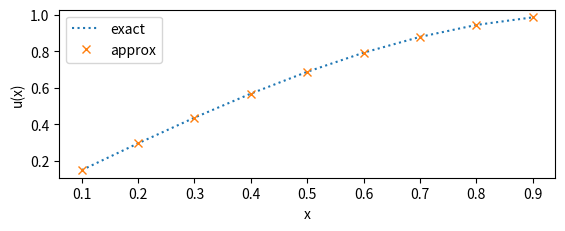

Generate this figure with matplotlib: (Note: this script raises an exception after producing the figure.)
import numpy as np

import matplotlib.pyplot as plt

def calc_u(N,h):
    A = np.zeros((N-1,N-1))
    b = []

    for i in range(N-1):
        if i < N - 2:
            A[i, i+1] = -1
        A[i, i] = 2
        if i > 0:
            A[i, i-1] = -1
        b.append(3*(i+1)*h**3)
    b[-1] += 1


    #print(f"A: {A}")
    #print(f"b: {b}")
    u = np.linalg.solve(A,b)
    #print(f"ui: {u}")
    return u


def sol(x):
    return (-1/2)*(x**3) + (3/2)*x

def error(N,h):
    u=calc_u(N,h)
    error = [abs(sol((i*h+(i+1)*h)/2)-((u[i]+u[i+1])/2)) for i in range(N-2)]
    return max(error)

N = 10
h = 1/N

u = calc_u(N, h)
points = np.zeros(N-1)
points = [i*h for i in range(1,N)]

plt.subplot(211)
plt.plot(points, [sol(x) for x in points], linestyle=":", label="exact")
plt.plot(points, u, "x", label="approx")
plt.legend()
plt.xlabel("x")
plt.ylabel("u(x)")

#steps = [i for i in range(3, 50)]
h_i = [1/l for l in steps]
error = [error(n, h) for n,h in zip(steps,h_i)]
#print(error)

plt.subplot(212)
plt.plot(steps, error)
plt.xlabel("n")
plt.ylabel("error")
plt.show()
